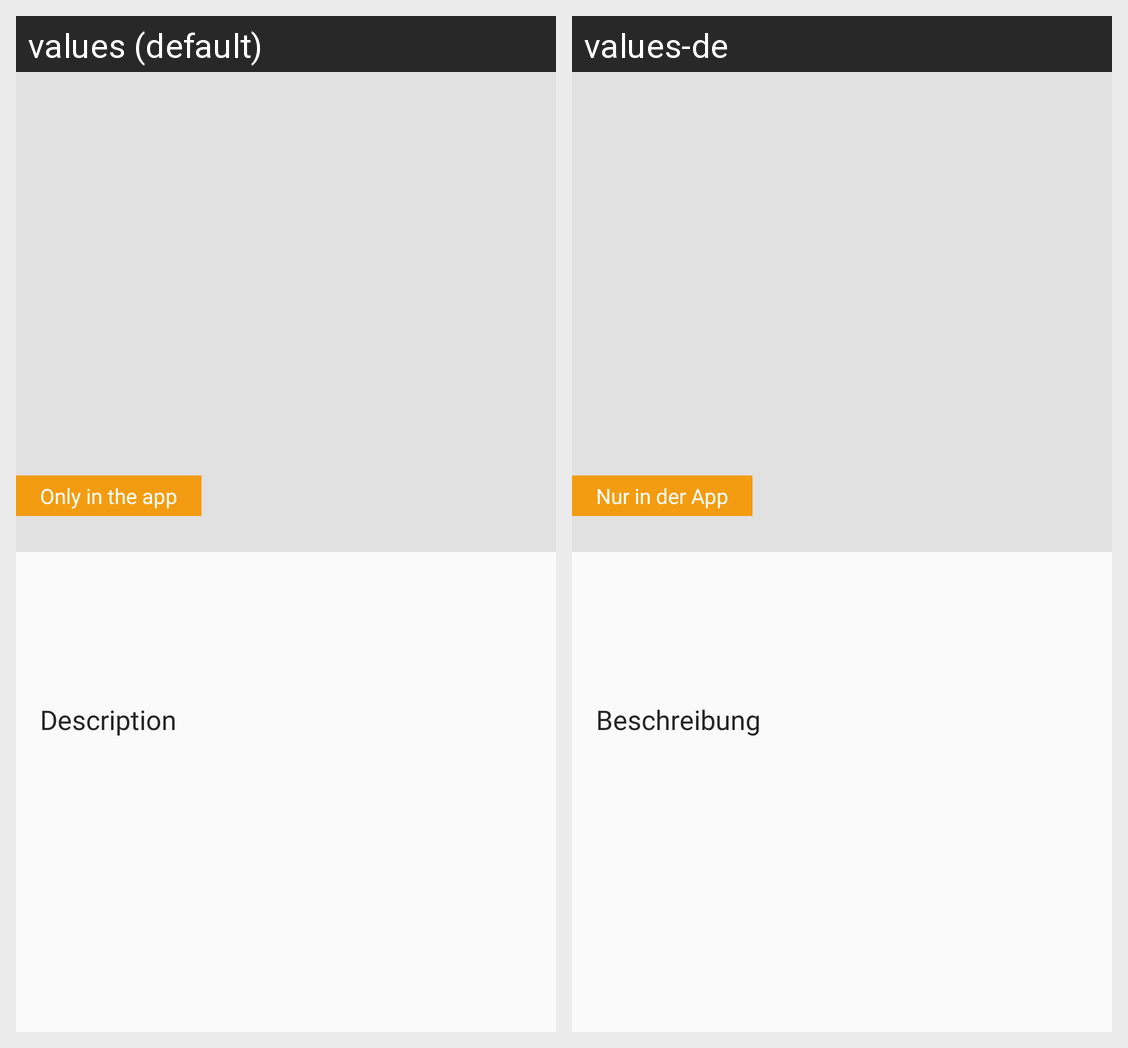

This grid shows one Android layout under two languages. Give, for every string resource on the screen, its name, the default text and each shown locale's text.
Android screen res/layout/product_basic_information.xml rendered under 2 locales, left to right: values (default), values-de. Device: Nexus 5 (rendered at 1080×1920; each locale shown at half size, 540×960, under a caption strip naming it); theme MaterialAppTheme.NoActionBar.
Strings drawn on this screen, with the default value and each locale's value (text and hints the layout hard-codes, and strings that could not be matched under every locale, appear in the picture but are not listed):

only_in_app
  values: Only in the app
  values-de: Nur in der App

description
  values: Description
  values-de: Beschreibung
